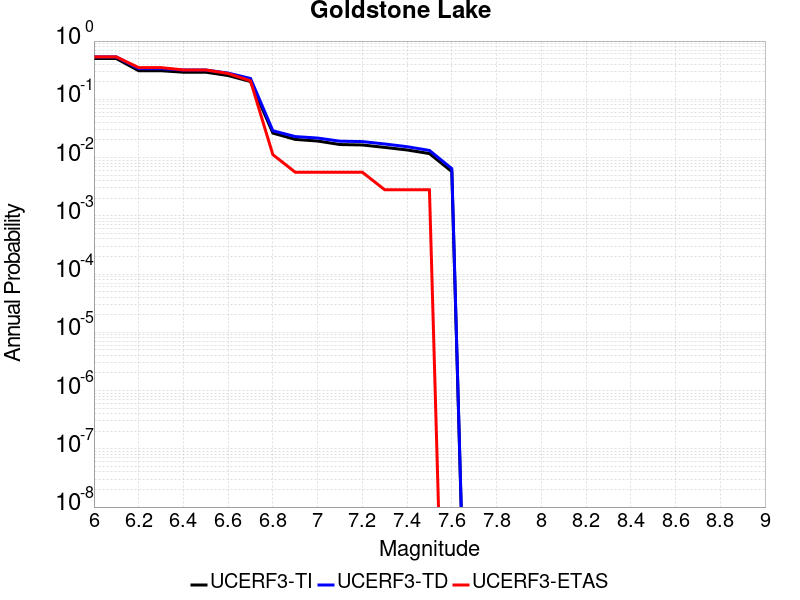

Values plotted in this chart, from the file beside it:
Magnitude, UCERF3-TI Prob, UCERF3-TD Prob, UCERF3-ETAS Prob
6.0, 0.5019, 0.5352, 0.535
6.1, 0.5019, 0.5352, 0.535
6.2, 0.3095, 0.3356, 0.3501
6.3, 0.3095, 0.3356, 0.3501
6.4, 0.2921, 0.3183, 0.3193
6.5, 0.2921, 0.3183, 0.3193
6.6, 0.2559, 0.2821, 0.2773
6.7, 0.202, 0.228, 0.2073
6.8, 0.0263, 0.02887, 0.0112
6.9, 0.02049, 0.02293, 0.005602
7.0, 0.01922, 0.02163, 0.005602
7.1, 0.01674, 0.0191, 0.005602
7.2, 0.01645, 0.0188, 0.005602
7.3, 0.01494, 0.01711, 0.002801
7.4, 0.0135, 0.01536, 0.002801
7.5, 0.0117, 0.01326, 0.002801
7.6, 0.005754, 0.006464, 0.0
